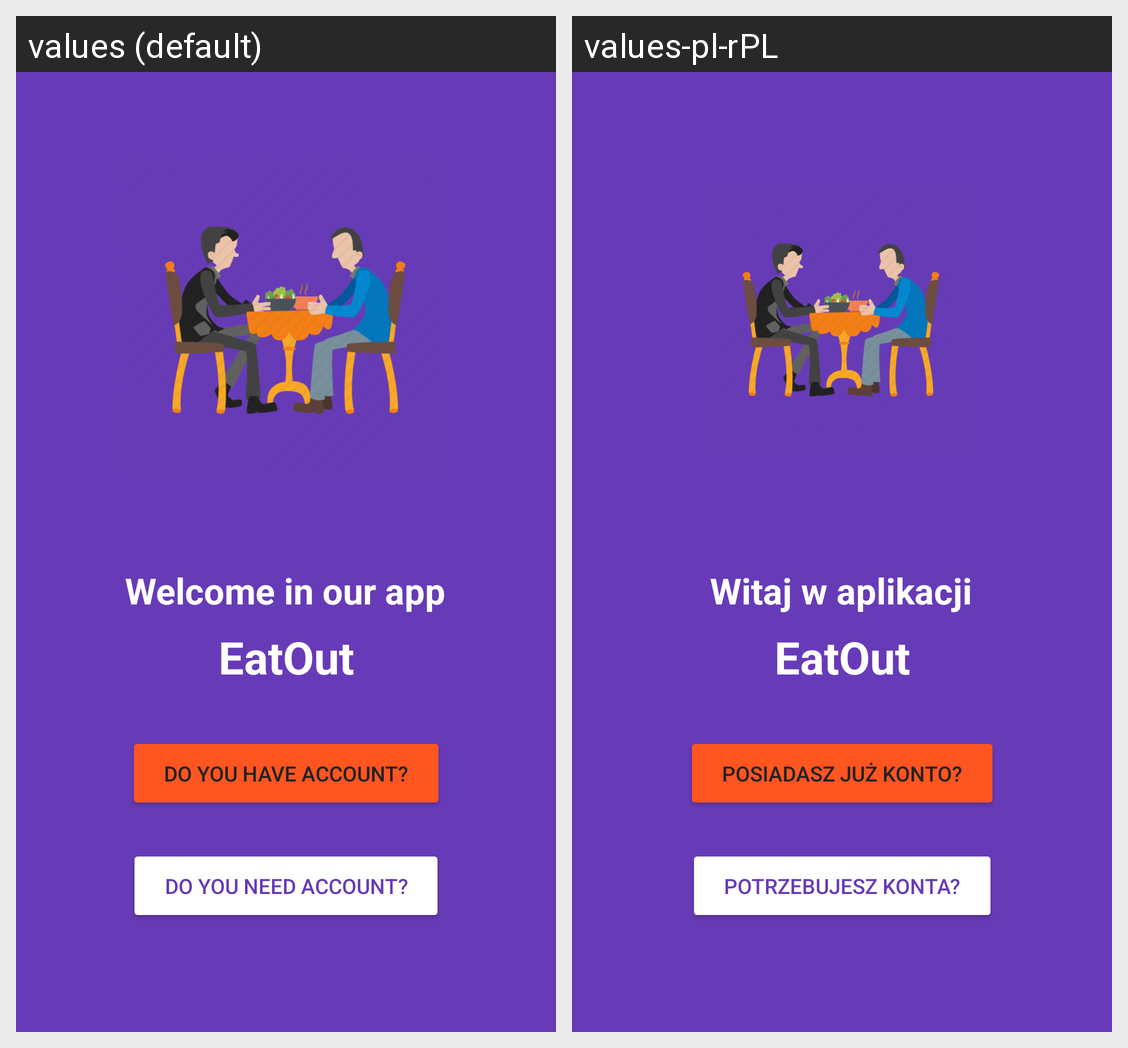

Strings drawn on this Android screen and how each of the app's shown locales translates them:
Android screen res/layout/activity_start.xml rendered under 2 locales, left to right: values (default), values-pl-rPL. Device: Nexus 5 (rendered at 1080×1920; each locale shown at half size, 540×960, under a caption strip naming it); theme AppTheme.
Strings drawn on this screen, with the default value and each locale's value (text and hints the layout hard-codes, and strings that could not be matched under every locale, appear in the picture but are not listed):

welcome_in_app
  values: Welcome in our app
  values-pl-rPL: Witaj w aplikacji

app_name
  values: EatOut
  values-pl-rPL: EatOut

do_you_have_acc
  values: Do you have account?
  values-pl-rPL: Posiadasz już konto?

you_neeed_acc
  values: Do you need account?
  values-pl-rPL: Potrzebujesz konta?
